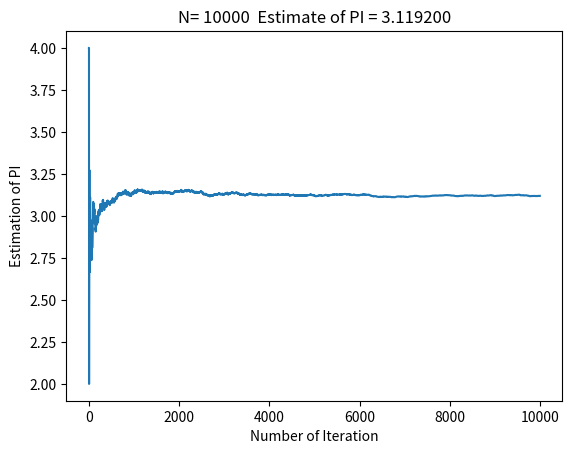

Write Python code to recreate this figure.
#!/usr/local/bin/python3.4
# encoding: utf-8
'''
Created on December 5, 2016
[redacted]
This program is for PI estimation with Monte Carlo simulation

General Idea: we will simulate a square with a circle inscribing it.
The square area = a^2, and the circle area = (pi*x^2)/4. 
Thus the ratio of circle to square is equal to pi/4. 
Therefore, if we can get the ratio, and multiply it by 4, we will have the value of pi.
To get the ratio, certain number of points will be randomly placed inside the geometric object
and see where each point lands. 
As the number of random placements increases, we'll get closer and closer to the ratio.
'''

import numpy 
import matplotlib.pyplot as plt

N_total = 10000
#The larger this number is, the more accurate the estimation will be 
#However, it will take more time 
N_in_circle = numpy.zeros(N_total)
estimatePI =  numpy.zeros(N_total)

for i in range(N_total):
    
    #Randomly initialize each point, with the central point (0,0) 
    #and the range is [a, b]
    a = -1
    b = 1
    X = a + (b-a)*numpy.random.random(1)
    Y = a + (b-a)*numpy.random.random(1)    
    
    #Calculate the distance between the generated point and central point (0,0)
    #If it is in the circle, noted 1; otherwise, noted 0
    DistenceN = X**2 + Y**2
    if DistenceN < 1:
        N_in_circle[i] = 1
    else:
        N_in_circle[i] = 0
    
    #Calculate the estimation of PI
    estimatePI[i] = 4*sum(N_in_circle[:])/(i+1) # i is from 0 to (N_total-1)

EstimatePI = 4*sum(N_in_circle)/N_total
print('Estimation of PI is %f' % EstimatePI)
  
#Plot the result  
plt.figure(1)
plt.plot(estimatePI)
plt.title('N= %d ' ' Estimate of PI = %f' % (N_total,estimatePI[N_total-1]))
plt.ylabel('Estimation of PI')
plt.xlabel('Number of Iteration')
plt.show()    
